Image classification data set "cropped" (abishekdp/Brain-Tumour-detection-using-Transfer-learning-techniques on GitHub). Class labels (2): neurocytoma, schwannoma.

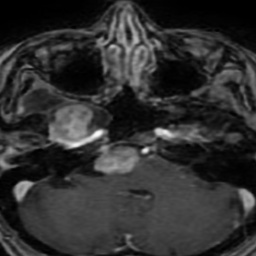
Label: schwannoma

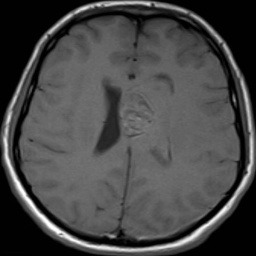
Label: neurocytoma

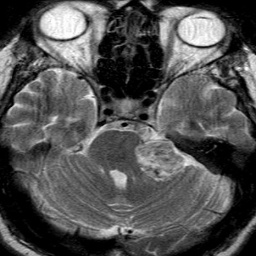
Label: schwannoma

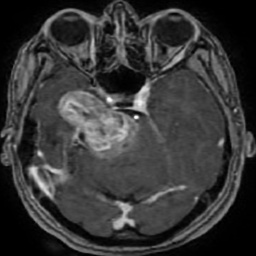
Label: schwannoma

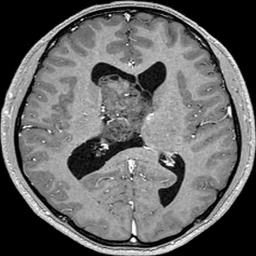
Label: neurocytoma

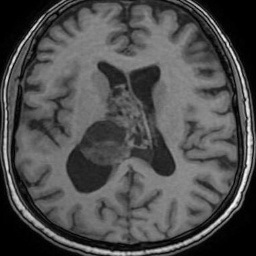
Label: neurocytoma
